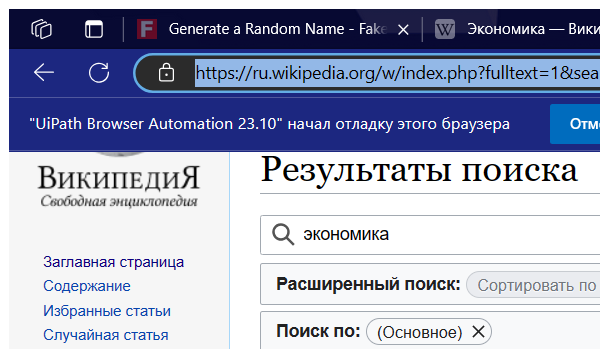
Task: Пустой процесс
Workflow: ArticleEconomic4

Step 1: Attach Browser 'Page' in window 'Результаты для «экономика» - Википедия' (msedge.exe)

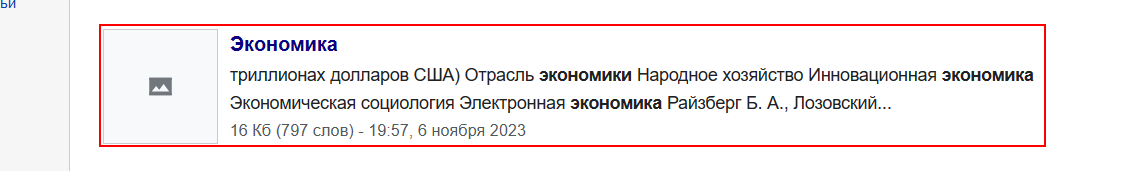
Step 2: get-text from the table